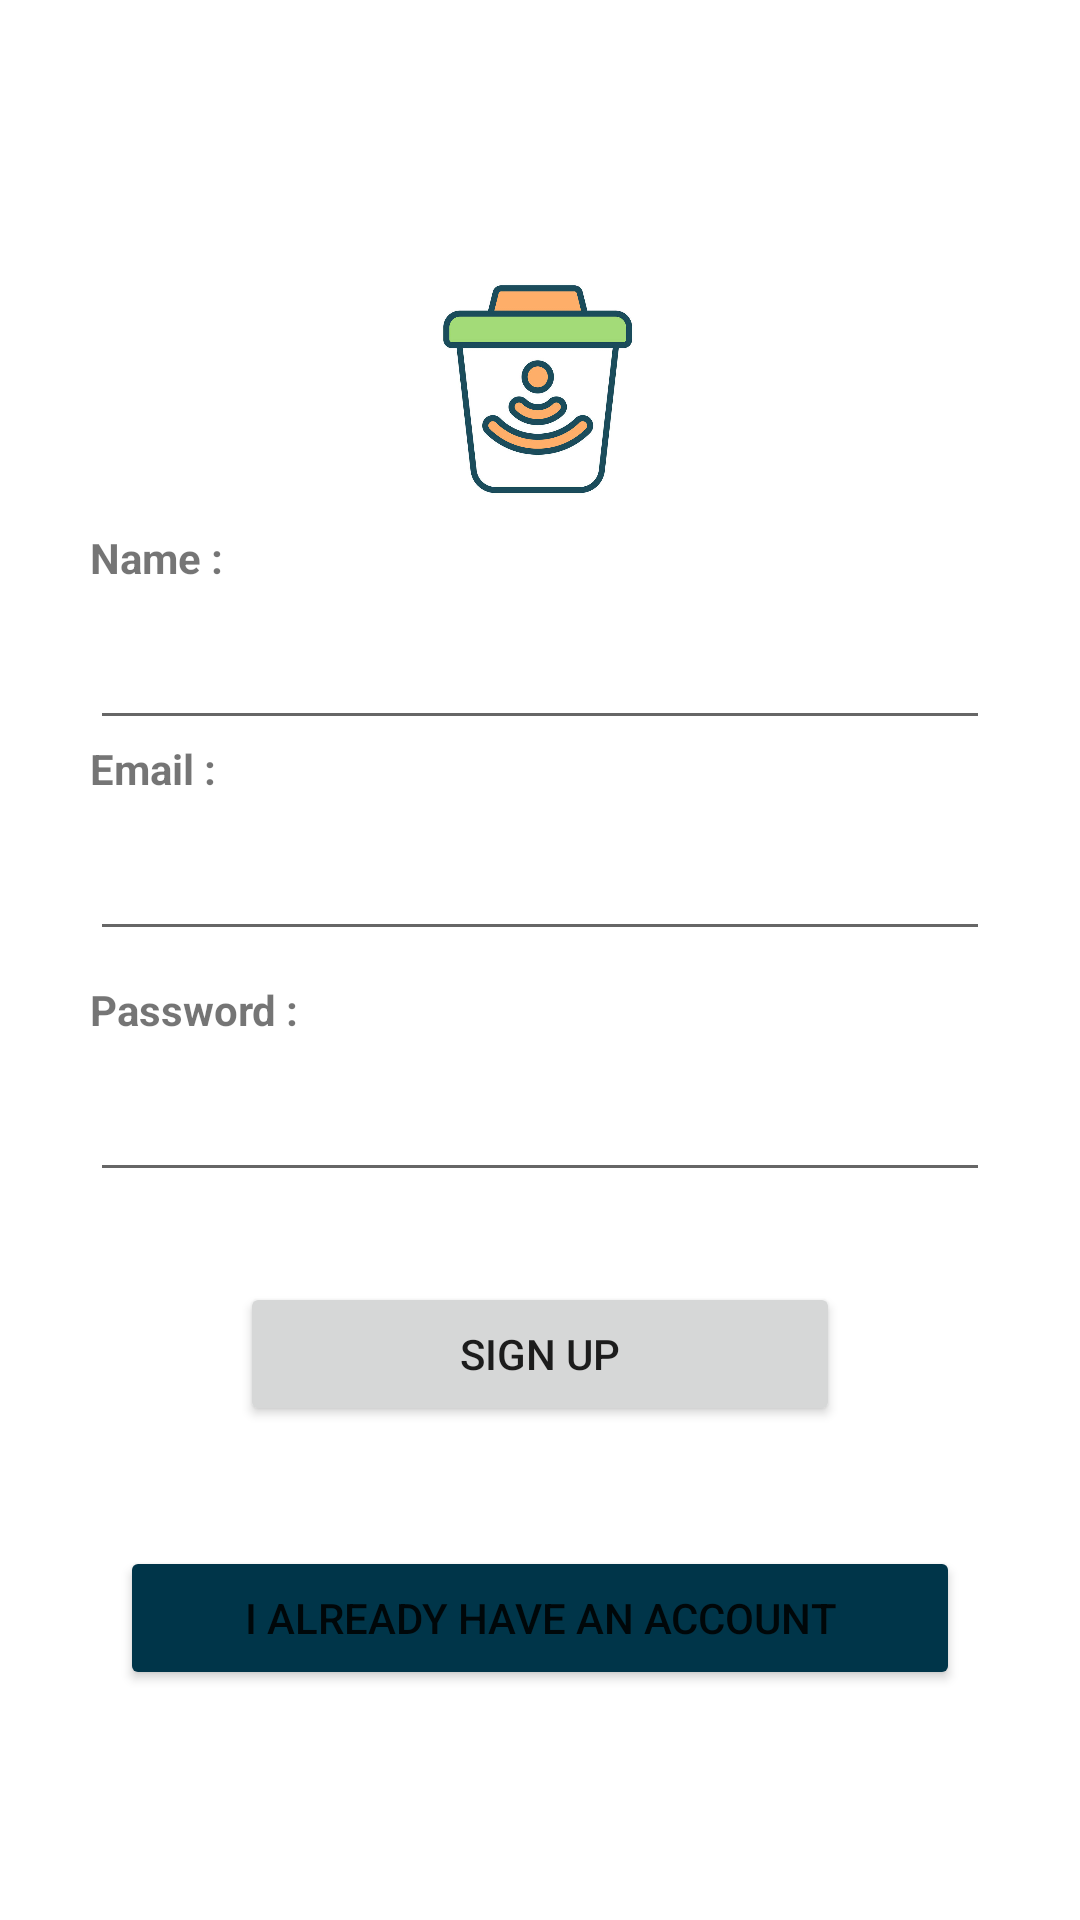

The Android layout XML behind this screen, and the referenced resources:
<!-- AndroidManifest.xml: application theme Theme.SmartBinCollect -->
<!-- res/layout/activity_sign_up.xml -->
<?xml version="1.0" encoding="utf-8"?>
<RelativeLayout xmlns:android="http://schemas.android.com/apk/res/android"
    xmlns:tools="http://schemas.android.com/tools"
    android:layout_width="match_parent"
    android:layout_height="match_parent"
    tools:context=".SignUpActivity">

    <ScrollView
        android:layout_width="match_parent"
        android:layout_height="match_parent">
    <LinearLayout
        android:layout_width="wrap_content"
        android:layout_height="wrap_content"
        android:orientation="vertical"
        android:layout_gravity="center_vertical"
        >
    <RelativeLayout
        android:layout_width="match_parent"
        android:layout_height="wrap_content">

        <ImageView
            android:id="@+id/ivImg"
            android:layout_width="100dp"
            android:layout_height="100dp"
            android:layout_centerHorizontal="true"
            android:src="@drawable/logo" />

        <LinearLayout
            android:layout_width="match_parent"
            android:layout_height="wrap_content"
            android:orientation="vertical"
            android:layout_marginStart="30dp"
            android:layout_marginEnd="30dp"
            android:layout_below="@id/ivImg">

            <TextView
                android:layout_width="wrap_content"
                android:layout_height="wrap_content"
                android:id="@+id/tvName"
                android:text="@string/name"
                android:textStyle="bold" />

            <EditText
                android:id="@+id/etName"
                android:layout_marginTop="10dp"
                android:layout_width="match_parent"
                android:layout_height="wrap_content"
                android:inputType="text" />

            <TextView
                android:layout_width="wrap_content"
                android:layout_height="wrap_content"
                android:id="@+id/tvEmail"
                android:text="@string/email"
                android:textStyle="bold" />

            <EditText
                android:id="@+id/etEmail"
                android:layout_marginTop="10dp"
                android:layout_width="match_parent"
                android:layout_height="wrap_content"
                android:inputType="textEmailAddress" />

            <TextView
                android:layout_width="wrap_content"
                android:layout_height="wrap_content"
                android:id="@+id/tvPassword"
                android:text="@string/password"
                android:layout_marginTop="10dp"
                android:textStyle="bold" />

            <EditText
                android:id="@+id/etPassword"
                android:layout_marginTop="10dp"
                android:layout_width="match_parent"
                android:layout_height="wrap_content"
                android:inputType="textPassword" />

            <Button
                android:id="@+id/btnSignUp"
                android:layout_width="match_parent"
                android:layout_height="wrap_content"
                android:layout_marginTop="30dp"
                android:layout_marginStart="50dp"
                android:layout_marginEnd="50dp"
                android:onClick="onClick"
                android:text="@string/sign_up" />

            <Button
                android:id="@+id/btnSignIn"
                android:layout_width="match_parent"
                android:layout_height="wrap_content"
                android:layout_marginTop="40dp"
                android:layout_marginStart="10dp"
                android:layout_marginEnd="10dp"
                android:onClick="onClick"
                android:backgroundTint="#003549"
                android:text="@string/i_already_have_an_account" />
        </LinearLayout>


    </RelativeLayout>
    </LinearLayout>
    </ScrollView>
    <ProgressBar
        android:id="@+id/progress_circular"
        android:layout_width="wrap_content"
        android:layout_height="wrap_content"
        android:layout_centerInParent="true"
        android:visibility="gone"
        />

</RelativeLayout>
<!-- resources referenced by this layout -->
<resources>
  <!-- drawable logo: jpg bitmap (drawable, 86579 bytes) -->
  <string name="email">Email :</string>
  <string name="i_already_have_an_account">I already have an account</string>
  <string name="name">Name :</string>
  <string name="password">Password :</string>
  <string name="sign_up">Sign Up</string>
  <style name="Theme.SmartBinCollect" parent="Theme.MaterialComponents.DayNight.DarkActionBar">
          
          <item name="colorPrimary">@color/purple_500</item>
          <item name="colorPrimaryVariant">@color/purple_700</item>
          <item name="colorOnPrimary">@color/white</item>
          
          <item name="colorSecondary">@color/teal_200</item>
          <item name="colorSecondaryVariant">@color/teal_700</item>
          <item name="colorOnSecondary">@color/black</item>
          
          <item name="android:statusBarColor" tools:targetApi="l">?attr/colorPrimaryVariant</item>
          <item name="windowActionBar">false</item>
          <item name="windowNoTitle">true</item>
          
      </style>
  <!-- not gathered from this repository: default colours our renderer supplied (Android Studio template values) -->
  <color name="purple_500">#FF6200EE</color>
  <color name="purple_700">#FF3700B3</color>
  <color name="teal_200">#FF03DAC5</color>
  <color name="teal_700">#FF018786</color>
  <color name="black">#FF000000</color>
  <color name="white">#FFFFFFFF</color>
</resources>
